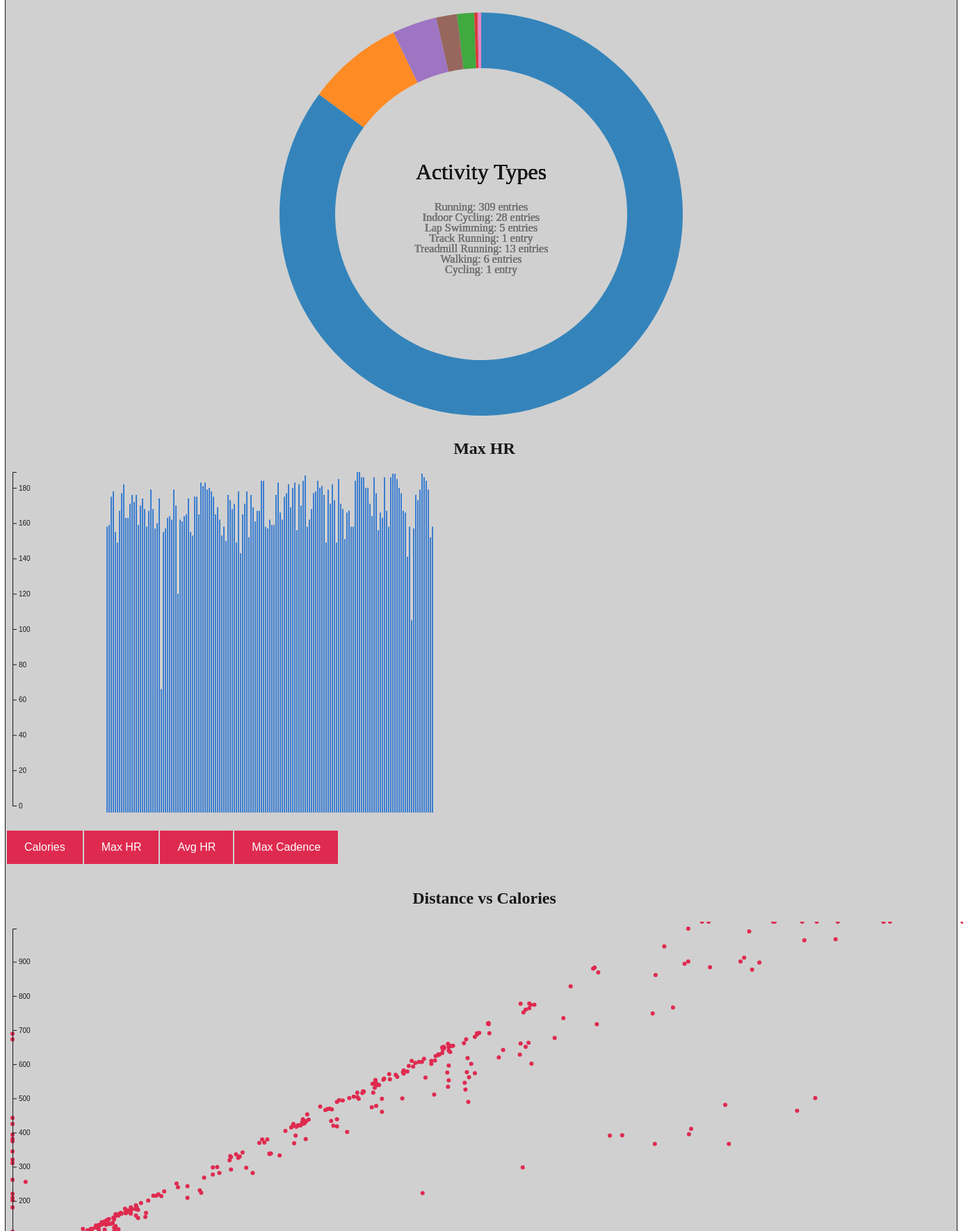
D3 v4 page, settled after 480 driven frames (8 s of simulated time); the page loaded 1 data file(s).


    //svar parseDate = d3.time.format("%H:%M:%S").parse;
      d3.csv("updated_runnning_log.csv", function(data) {
            //container
            d3.select("body")
              .append("div")
              .attr("id", "container");

            // main header
            d3.select("#container")
              .append("h1")
              .text("Drew's Exercise Data");

            // introductory paragraph
            d3.select("#container")
              .append("p")
              .attr("id", "intro")
              .text("Christopher Major and Andrew Burns are interested in two things, exercise and data. Together, we decided that exercise data found on Andrew's smart watch might be an interesting place to compare and visualize data. The data available for this study includes exercise history recorded on Drew's smart watch almost every day from 2016 to present. This includes variables such as…… location, activity type, time, average/best pace, average heart rate/maximum heart rate, average stride length, calories burned, elevation gained/ lost, average and maximum cadence, distance, etc. In the running community a wide range of athletes use Garmin technologies to obtain information to further their knowledge of their body and their overall training. Our objective is to make visualizations and conclusions based off of my running data in the hope other people could benefit from our visualization as well. Anyone with a Garmin product can log into their account and export the data they have accumulated to fill out our visualization. This makes our visualization compatible for various athletes worldwide. We hope to show how heart rate dictates your overall fitness level. This will be accomplished using charts to show data like distances run over time, calories burned during each run, and the average heart rate. I expect our results to show that on average, running a further distance will increase your heart rate over time and the calories you burn. Other interesting things to visualize for users could be how your stride length is affected by the distance you run. Showing how your form may break down and be susceptible to fatigue from longer distances. While making accurate conclusions based solely off my own personal data will be inaccurate due to a small sample size and other outside factors, I hope to make some general conclusions based off the data available to me through both my Garmin Vívoactive smartwatch and Garmin soft strap premium heart rate monitor through visualizations.");

            var categories = new Set();
            data.forEach(function (d) {
              categories.add(d["Activity Type"]);
            });
            console.log(categories);

            // before the next forEach, create a variable to hold the categoryCounts
            var countedCategory = [];
            categories.forEach(function(category) {
              // reduce is going to return the count of how many times category appears in data
              data.reduce(function (count, d) { // first arg is the current count, not a category
                if (category == d["Activity Type"]) {
                  countedCategory.push(d["Activity Type"]);
                }
                else {
                  return;
                }
              }, 0); // reduce needs a second argument, which is the starting value for whatever you are computing
              // TODO once you have the count for this category, then you should add it to some list of categoryCounts
            });
            var count = [],
                runningCount = 0,
                indoor_cyclingCount = 0,
                lap_swimmingCount = 0,
                track_runningCount = 0,
                treadmill_runningCount = 0,
                walkingCount = 0,
                cyclingCount = 0;
            for (var i = 0; i < countedCategory.length; i++) {
              if (countedCategory[i] === "running") runningCount++;
              else if (countedCategory[i] === "indoor_cycling") indoor_cyclingCount++;
              else if (countedCategory[i] === "lap_swimming") lap_swimmingCount++;
              else if (countedCategory[i] === "track_running") track_runningCount++;
              else if (countedCategory[i] === "treadmill_running") treadmill_runningCount++;
              else if (countedCategory[i] === "walking") walkingCount++;
              else if (countedCategory[i] === "cycling") cyclingCount++;
            }
            count.push(parseInt(runningCount));
            count.push(parseInt(indoor_cyclingCount));
            count.push(parseInt(lap_swimmingCount));
            count.push(parseInt(track_runningCount));
            count.push(parseInt(treadmill_runningCount));
            count.push(parseInt(walkingCount));
            count.push(parseInt(cyclingCount));
            console.log(count);

            var radius = Math.min(600, 600) / 2;
            var arc = d3.arc()
              .innerRadius(radius - 90)
              .outerRadius(radius - 10);

            var pie = d3.pie();

            //Easy colors accessible via a 10-step ordinal scale
            var color = d3.scaleOrdinal(d3.schemeCategory10);

            // Define the div for the tooltip
            var div = d3.select("#container").append("div")
             .attr("class", "tooltip")
             .style("opacity", 0);

            //Create SVG element
            var svg3 = d3.select("#container")
              .append("svg")
              .attr("class", "donut-chart")
              .attr("width", "600")
              .attr("height", "600")
              .append("g")
              .attr("transform", "translate(" + 600 / 2 + "," + 600 / 2 + ")");

            //Set up groups
            var g = svg3.selectAll(".arc")
              .data(pie(count))
              .enter()
              .append("g")
              .attr("class", "arc");

            //Labels
            g.append("text")
              .attr("text-anchor", "middle")
              .attr("font-size", "1em")
              .attr("y", -5)
              .attr("fill", "#696969")
              .html("Running: 309 entries");

            g.append("text")
              .attr("text-anchor", "middle")
              .attr("font-size", "1em")
              .attr("y", 10)
              .attr("fill", "#696969")
              .html("Indoor Cycling: 28 entries");

            g.append("text")
              .attr("text-anchor", "middle")
              .attr("font-size", "1em")
              .attr("y", 25)
              .attr("fill", "#696969")
              .html("Lap Swimming: 5 entries");

            g.append("text")
              .attr("text-anchor", "middle")
              .attr("font-size", "1em")
              .attr("y", 40)
              .attr("fill", "#696969")
              .html("Track Running: 1 entry");

            g.append("text")
              .attr("text-anchor", "middle")
              .attr("font-size", "1em")
              .attr("y", 55)
              .attr("fill", "#696969")
              .html("Treadmill Running: 13 entries");

            g.append("text")
              .attr("text-anchor", "middle")
              .attr("font-size", "1em")
              .attr("y", 70)
              .attr("fill", "#696969")
              .html("Walking: 6 entries");

            g.append("text")
              .attr("text-anchor", "middle")
              .attr("font-size", "1em")
              .attr("y", 85)
              .attr("fill", "#696969")
              .html("Cycling: 1 entry");

            g.append("text")
              .attr("text-anchor", "middle")
              .attr("font-size", "2em")
              .attr("y", -50)
              .html("Activity Types");

            //Draw arc paths
            g.append("path")
              .attr("d", arc)
              .attr("fill", function(d, i) {
                return color(i);
              });

            // chart variables
            var padding = 10,
                w = 1377,
                h = 500;

            // barchart x-scale
            var xScaleBar = d3.scaleBand()
              .domain(d3.range(data.length))
              .rangeRound([0, w])
              .paddingInner(0.5);

            // distance x-scale
            var xScaleDist = d3.scaleLinear()
              .domain([0, d3.max(data, function(d) { return parseInt(d["Distance"]); })])
              .range([padding, w - padding]);

            // avg stroke rate x-scale
            var xScaleAvgStrokeRate = d3.scaleLinear()
              .domain([0, d3.max(data, function(d) { return parseInt(d["Avg Stroke Rate"]); })])
              .range([padding, w - padding]);

            // calorie y-scale
            var yScaleCal = d3.scaleLinear()
              .domain([0, d3.max(data, function(d) { return parseInt(d["Calories"]); })])
              .range([h, padding]);

            // max hr y-scale
            var yScaleMaxHR = d3.scaleLinear()
              .domain([0, d3.max(data, function(d) { return parseInt(d["Max HR"]); })])
              .range([h - padding, padding]);

            // avg hr y-scale
            var yScaleAvgHR = d3.scaleLinear()
              .domain([0, d3.max(data, function(d) { return parseInt(d["Avg HR"]); })])
              .range([h - padding, padding]);

            // max cadence y-scale
            var yScaleMaxCadence = d3.scaleLinear()
              .domain([0, d3.max(data, function(d) { return parseInt(d["Max Cadence"]); })])
              .range([h - padding, padding]);

            // total strokes y-scale
            var yScaleTotalStrokes = d3.scaleLinear()
              .domain([0, d3.max(data, function(d) { return parseInt(d["Total Strokes"]); })])
              .range([h - padding, padding]);

            // avg pace y-scale
            var yScaleAVGPace = d3.scaleLinear()
              .domain([0, d3.max(data, function(d) { return parseInt(d["AVG Pace"]); })])
              .range([h - padding, padding]);

            // avg stride legnth y-scale
            var yScaleAVGSL = d3.scaleLinear()
              .domain([0, d3.max(data, function(d) { return parseInt(d["Avg Stride Length"]); })])  
              .range([h - padding, padding]);

            // distance x-axis
            var xAxisDist = d3.axisTop()
              .scale(xScaleDist)
              .ticks(10);

            // avg stroke rate x-axis
            var xAxisAvgStrokeRate = d3.axisTop()
              .scale(xScaleAvgStrokeRate)
              .ticks(10);

            // total strokes y-axis
            var yAxisTotalStrokes = d3.axisRight()
              .scale(yScaleTotalStrokes)
              .ticks(10);

            // calorie y-axis
            var yAxisCal = d3.axisRight()
              .scale(yScaleCal)
              .ticks(10);

            // max hr y-axis
            var yAxisMaxHR = d3.axisRight()
              .scale(yScaleMaxHR)
              .ticks(10);

            // avg hr y-axis
            var yAxisAvgHR = d3.axisRight()
              .scale(yScaleAvgHR)
              .ticks(10);

            // max cadence y-axis
            var yAxisMaxCadence = d3.axisRight()
              .scale(yScaleMaxCadence)
              .ticks(10);

            // avg pace y-axis
            var yAxisAvgPace = d3.axisRight()
              .scale(yScaleAVGPace)
              .ticks(10);

            //avg stride length
            var yAxisAVGSL = d3.axisRight()
              .scale(yScaleAVGSL)
              .ticks(10);  

            d3.select("#container")
              .append("div")
              .attr("class", "bar-chart");

            // barchart headers
            d3.select(".bar-chart")
              .append("h2")
              .attr("id", "bar-chart-header")
              .html("Max HR");

            // barchart svg
            var svg = d3.select(".bar-chart")
              .append("svg")
              .attr("class", "bar-chart")
              .attr("width", w)
              .attr("height", h);


            // append barchart
            svg.selectAll("rect")
              .data(data)
              .enter()
              .append("rect")
              .filter(function(d) { return !isNaN(parseInt(d["Max HR"])) })
              .attr("x", function(d, i) {
                return xScaleBar(i);
              })
              .attr("y", function(d) {
                return yScaleMaxHR(d["Max HR"]) - padding;
              })
              .attr("width", xScaleBar.bandwidth())
              .attr("height", function(d) {
                return h - yScaleMaxHR(d["Max HR"]);
              })
              .attr("fill", "#2570cb")
              // tooltip
              .on("mouseover", function(d) {
                div.transition()
                  .duration(200)
                  .style("opacity", .9);

                div.html((d["Distance"]) +" Miles" + "<br/>"  + d["Calories"] + " Calories" + "<br/>"  +  "location: " + d["Location"] + "<br/>"  + "Activty type: " + d["Activity Type"] +"<br/>"  + "Average heart rate: " + d["Avg HR"])
                  .style("left", (d3.event.pageX) + "px")
                  .style("top", (d3.event.pageY - 28) + "px");
              })
              .on("mouseout", function(d) {
                div.transition()
                  .style("opacity", 0);
              });
              /*.on("click", function() {
                sortBars();
              });
            //Define sort order flag
            var sortOrder = false;

            //Define sort function
            var sortBars = function() {

            //Flip value of sortOrder
            sortOrder = !sortOrder;

            svg.selectAll("rect")
              .sort(function(a, b) {
                if (sortOrder) {
                  return d3.ascending(a, b);
                }
                else {
                  return d3.descending(a, b);
                }
              })
              .transition()
              .delay(function(d, i) {
                return i * 50;
              })
              .duration(1000)
              .attr("x", function(d, i) {
                return xScaleBar(i);
              });
            };*/

            // append y-axis
            svg.append("g")
              .attr("class", "axis")
              .attr("transform", "translate(" + padding + "," + (padding * -1) + ")")
              .call(yAxisMaxHR);

            // append bar chart footer
            d3.select(".bar-chart")
              .append("p")
              .attr("id", "bar-chart-footer");

            // append calorie transition button
            d3.select("#bar-chart-footer")
              .append("button")
              .attr("class", "button")
              .on("click", function() {
                // update header
                d3.select("#bar-chart-header")
                  .html("Calories")
                  .transition();

                // update barchart
                svg.selectAll("rect")
                  .remove();
                svg.selectAll("rect")
                  .data(data)
                  .enter()
                  .append("rect")
                  .filter(function(d) { return !isNaN(parseInt(d["Calories"])) })
                  .attr("x", function(d, i) {
                    return xScaleBar(i);
                  })
                  .attr("y", function(d) {
                    return yScaleCal(d["Calories"]) - padding;
                  })
                  .attr("width", xScaleBar.bandwidth())
                  .attr("height", function(d) {
                    return h - yScaleCal(d["Calories"]);
                  })
                  .attr("fill", "#5179cd")
                  // tooltip
                  .on("mouseover", function(d) {
                    div.transition()
                      .duration(200)
                      .style("opacity", .9);

                    div.html((d["Distance"]) +" Miles" + "<br/>"  + d["Calories"] + " Calories" + "<br/>"  +  "location: " + d["Location"] + "<br/>"  + "Activty type: " + d["Activity Type"] +"<br/>"  + "Average heart rate: " + d["Avg HR"])
                      .style("left", (d3.event.pageX) + "px")
                      .style("top", (d3.event.pageY - 28) + "px");
                  })
                  .on("mouseout", function(d) {
                    div.transition()
                      .style("opacity", 0);
                  });

                // update axis
                svg.select(".axis")
                  .transition()
                  .duration(3000)
                  .call(yAxisCal);
              })
              .html("Calories");

            // append max hr transition button
            d3.select("#bar-chart-footer")
              .append("button")
              .attr("class", "button")
              .on("click", function() {
                // update header
                d3.select("#bar-chart-header")
                  .html("Max HR")
                  .transition();

                // update barchart
                svg.selectAll("rect")
                  .remove();
                svg.selectAll("rect")
                  .data(data)
                  .enter()
                  .append("rect")
                  .filter(function(d) { return !isNaN(parseInt(d["Max HR"])) })
                  .attr("x", function(d, i) {
                    return xScaleBar(i);
                  })
                  .attr("y", function(d) {
                    return yScaleMaxHR(d["Max HR"]) - padding;
                  })
                  .attr("width", xScaleBar.bandwidth())
                  .attr("height", function(d) {
                    return h - yScaleMaxHR(d["Max HR"]);
                  })
                  .attr("fill", "#2570cb")
                  // tooltip
                  .on("mouseover", function(d) {
                    div.transition()
                      .duration(200)
                      .style("opacity", .9);

                    div.html((d["Distance"]) +" Miles" + "<br/>"  + d["Calories"] + " Calories" + "<br/>"  +  "location: " + d["Location"] + "<br/>"  + "Activty type: " + d["Activity Type"] +"<br/>"  + "Average heart rate: " + d["Avg HR"])
                      .style("left", (d3.event.pageX) + "px")
                      .style("top", (d3.event.pageY - 28) + "px");
                  })
                  .on("mouseout", function(d) {
                    div.transition()
                      .style("opacity", 0);
                  });

                // update axis
                svg.select(".axis")
                  .transition()
                  .duration(3000)
                  .call(yAxisMaxHR);
              })
              .html("Max HR");

            // append avg hr transition button
            d3.select("#bar-chart-footer")
              .append("button")
              .attr("class", "button")
              .on("click", function() {
                // update header
                d3.select("#bar-chart-header")
                  .html("Avg HR")
                  .transition();

                // update barchart
                svg.selectAll("rect")
                  .remove();
                svg.selectAll("rect")
                  .data(data)
                  .enter()
                  .append("rect")
                  .filter(function(d) { return !isNaN(parseInt(d["Avg HR"])); /* convert to Int first, then check NaN */})
                  .attr("x", function(d, i) {
                    return xScaleBar(i);
                  })
                  .attr("y", function(d) {
                    return yScaleAvgHR(d["Avg HR"]) - padding;
                  })
                  .attr("width", xScaleBar.bandwidth())
                  .attr("height", function(d) {
                    return h - yScaleAvgHR(d["Avg HR"]);
                  })
                  .attr("fill", "#29a939")
                  // tooltip
                  .on("mouseover", function(d) {
                    div.transition()
                      .duration(200)
                      .style("opacity", .9);

                    div.html((d["Distance"]) +" Miles" + "<br/>"  + d["Calories"] + " Calories" + "<br/>"  +  "location: " + d["Location"] + "<br/>"  + "Activty type: " + d["Activity Type"] +"<br/>"  + "Average heart rate: " + d["Avg HR"])
                      .style("left", (d3.event.pageX) + "px")
                      .style("top", (d3.event.pageY - 28) + "px");
                  })
                  .on("mouseout", function(d) {
                    div.transition()
                      .style("opacity", 0);
                  });

                // update axis
                svg.select(".axis")
                  .transition()
                  .duration(3000)
                  .call(yAxisAvgHR);
              })
              .html("Avg HR");

            // append max cadence transition button
            d3.select("#bar-chart-footer")
              .append("button")
              .attr("class", "button")
              .on("click", function() {
                d3.select("#bar-chart-header")
                  .html("Max Cadence")
                  .transition();

                // update barchart
                svg.selectAll("rect")
                  .remove()
                svg.selectAll("rect")
                  .data(data)
                  .enter()
                  .append("rect")
                  .filter(function(d) { return !isNaN(parseInt(d["Max Cadence"])) })
                  .attr("x", function(d, i) {
                    return xScaleBar(i);
                  })
                  .attr("y", function(d) {
                    return yScaleMaxCadence(d["Max Cadence"]) - padding;
                  })
                  .attr("width", xScaleBar.bandwidth())
                  .attr("height", function(d) {
                    return h - yScaleMaxCadence(d["Max Cadence"]);
                  })
                  .attr("fill", "#e09815")
                  // tooltip
                  .on("mouseover", function(d) {
                    div.transition()
                      .duration(200)
                      .style("opacity", .9);

                    div.html((d["Distance"]) +" Miles" + "<br/>"  + d["Calories"] + " Calories" + "<br/>"  +  "location: " + d["Location"] + "<br/>"  + "Activty type: " + d["Activity Type"] +"<br/>"  + "Average heart rate: " + d["Avg HR"])
                      .style("left", (d3.event.pageX) + "px")
                      .style("top", (d3.event.pageY - 28) + "px");
                  })
                  .on("mouseout", function(d) {
                    div.transition()
                      .style("opacity", 0);
                  });

                // update axis
                svg.select(".axis")
                  .transition()
                  .duration(3000)
                  .call(yAxisMaxCadence);
              })
              .html("Max Cadence");

            d3.select("#container")
              .append("div")
              .attr("class", "scatter-plot");

            // scatter plot headers
            d3.select(".scatter-plot")
              .append("h2")
              .attr("id", "scatter-plot-header")
              .html("Distance vs Calories");

            // scatter plot svg
            var svg2 = d3.select(".scatter-plot")
              .append("svg")
              .attr("width", w)
              .attr("height", h);

            // append scatter plot
            svg2.selectAll("circle")
              .data(data)
              .enter()
              .append("circle")
              .attr("cx", function(d) {
                return xScaleDist(d["Distance"]);
              })
              .attr("cy", function(d) {
                return yScaleCal(d["Calories"]);
              })
              .attr("r", 3)
              .attr("fill", "crimson")

              .on("mouseover", function(d) {
                div.transition()
                  .duration(200)
                  .style("opacity", .9);

                div.html((d["Distance"]) +" Miles" + "<br/>"  + d["Calories"] + " Calories" + "<br/>"  +  "location: " + d["Location"] + "<br/>"  + "Activty type: " + d["Activity Type"] +"<br/>"  + "Average heart rate: " + d["Avg HR"] + "<br/>" + "Average Stride Length: " + d["Avg Stride Length"])
                  .style("left", (d3.event.pageX) + "px")
                  .style("top", (d3.event.pageY - 28) + "px");
              })
              .on("mouseout", function(d) {
                div.transition()
                  .style("opacity", 0);
              });

            // append x-axis
            svg2.append("g")
              .attr("class", "x-axis")
              .attr("transform", "translate(0," + (h - padding) + ")")
              .call(xAxisDist);

            // append y-axis
            svg2.append("g")
              .attr("class", "y-axis")
              .attr("transform", "translate(" + padding + ",0)")
              .call(yAxisCal);

            // append scatter plot footer
            d3.select(".scatter-plot")
              .append("p")
              .attr("id", "scatter-plot-footer");

            // append distance vs calories transition button
            d3.select("#scatter-plot-footer")
              .append("button")
              .attr("class", "button")
              .on("click", function() {
                d3.select("#scatter-plot-header")
                  .html("Distance vs Calories")
                  .transition();

                // update scatter plot
                svg2.selectAll("circle")
                  .data(data)
                  .transition()
                  .duration(3000)
                  .attr("cx", function(d) {
                    return xScaleDist(d["Distance"]);
                  })
                  .attr("cy", function(d) {
                    return yScaleCal(d["Calories"]);
                  })
                  .attr("r", 3)
                  .attr("fill", "crimson");

                // update x-axis
                svg2.select(".x-axis")
                  .transition()
                  .duration(3000)
                  .call(xAxisDist);

                // update y-axis
                svg2.select(".y-axis")
                  .transition()
                  .duration(3000)
                  .call(yAxisCal);
              })
              .html("Distance vs Calories");

            // append distance vs avg hr transition button
            d3.select("#scatter-plot-footer")
              .append("button")
              .attr("class", "button")
              .on("click", function() {
                d3.select("#scatter-plot-header")
                  .html("Distance vs Avg HR")
                  .transition();

                // update scatter plot
                svg2.selectAll("circle")
                  .data(data)
                  .transition()
                  .duration(3000)
                  //.filter(function(d) { return isNaN(parseInt(d["Avg HR"])) }).remove()
                  .attr("cx", function(d) {
                    return xScaleDist(d["Distance"]);
                  })
                  .attr("cy", function(d) {
                    return yScaleAvgHR(d["Avg HR"]);
                  })
                  .attr("r", 3)
                  .attr("fill", "crimson");

                // update x-axis
                svg2.select(".x-axis")
                  .transition()
                  .duration(3000)
                  .call(xAxisDist);

                // update y-axis
                svg2.select(".y-axis")
                  .transition()
                  .duration(3000)
                  .call(yAxisAvgHR);
              })
              .html("Distance vs Avg HR");

            // append distance vs avg stride length button
            d3.select("#scatter-plot-footer")
              .append("button")
              .attr("class", "button")
              .on("click", function() {
                d3.select("#scatter-plot-header")
                  .html("Distance vs AVG Stride Length")
                  .transition();

                // update scatter plot
                svg2.selectAll("circle")
                  .data(data)
                  .transition()
                  .duration(3000)
                  //.filter(function(d) { return isNaN(parseInt(d["Avg Stride Length"])) }).remove()
                  .attr("cx", function(d) {
                    return xScaleDist(d["Distance"]);
                  })
                  .attr("cy", function(d) {
                    return yScaleAVGSL(d["Avg Stride Length"]);
                  })
                  .attr("r", 3)
                  .attr("fill", "crimson");

                // update x-axis
                svg2.select(".x-axis")
                  .transition()
                  .duration(3000)
                  .call(xAxisDist);

                // update y-axis
                svg2.select(".y-axis")
                  .transition()
                  .duration(3000)
                  .call(yAxisAVGSL);
              })
              .html("Distance VS AVG Stride Length");

              d3.select("#container")
              .append("p")
              .attr("id", "conclusion")
              .text(" During the construction of our visualization we referred back to a few rules and principles of design. When forming the layout of the page we made sure to keep proximity in mind, making sure the buttons that correspond to the scatter plot are in close proximity to the graph to show the reader the correlation between the two. In regards to similarity we kept the buttons the same on both graphs to show that both provide very similar transitions. Our background decoration is very figurative. Showing the realistic outline of a runner helps to remind the reader what the visualization is about while catching their eye with some color and decoration. We felt this decoration was appropriate because it helped the visualization and didn’t interfere with the information we presented. We decided to keep our graphs familiar for the most part. Our visualization includes bar and scatter graphs but also changed it up with a circle graph depicting the amount of times each activity was performed. We compare a few different data points to keep the chart fun, but are also redundant in our examples, using the distance data point frequently. The interaction design principle of visibility is also apparent in our design. When making the tooltip for our scatterplot we were cognoscente of the readers need to continue to navigate the graphs and see the remaining dots. To assist the reader, we constructed the mouse over text box to be see-through. The user is given feedback from our visualization when interacting through instruction. This is seen when clicking on the buttons for different variables, the user is given an immediate response to know their action warranted a reaction. We constrain the user to interact with only a few of the data points to make our goal clearer. Another kind of interaction available in our Visualization is exploration with the tooltip mouse over for the scatter and bar graphs. ");

            // append footer
            d3.select("#container")
              .append("p")
              .attr("id", "footer")
              .html("DATA 300L - 111 <br> Andrew Burns, Christopher Major <br> 05/09/2018 <br> <a href='updated_runnning_log.html'> Dataset </a>");
          });
    

### data: updated_runnning_log.csv
Activity Type, Location, Distance, Calories, Time, Avg HR, Max HR, Avg Cadence, Max Cadence, Avg Pace, Best Pace, Elev Gain, Elev Loss, Avg Stride Length, Avg Cadence, Power, Total Strokes, Avg. Swolf, Avg Stroke Rate
running, Poughkeepsie Running, 3.68, 333, 27:03:00, 147, 158, 170, 192, 7:21, 5:51, 129, 120, 1.29, , , , , 
indoor_cycling, Indoor Cycling, 8.4, 392, 29:56:00, 149, 159, , , 16.8, , , , 0, 88, 148, , , 
lap_swimming, Lap Swimming, , 93, 32:15:00, , , , , 4:18, 1:18, , , 0, , , 423, 82, 16
running, Poughkeepsie Running, 2.26, 251, 16:26, , , 171, 229, 7:17, 4:21, 36, 36, 1.29, , , , , 
running, Poughkeepsie Running, 6.24, 526, 44:21:00, 149, 175, 170, 194, 7:06, 5:57, 501, 489, 1.34, , , , , 
running, Poughkeepsie Running, 8.05, 717, 52:59:00, 159, 178, 170, 182, 6:35, 4:26, 120, 127, 1.44, , , , , 
running, East Buffalo Running, 1.59, 168, 14:24, , , 168, 229, 9:04, 7:41, 62, 59, 1.05, , , , , 
running, East Buffalo Running, 1.63, 181, 12:25, , , 170, 186, 7:37, 6:23, 41, 38, 1.24, , , , , 
track_running, 800 meter, 0.5, 16, 1:55, , , , , 3:50, , , , 0, , , , , 
running, East Buffalo Running, 2.6, 224, 20:58, 139, 155, 163, 241, 8:03, 5:19, 37, 36, 1.22, , , , , 
running, Poughkeepsie Running, 1.05, 103, 08:31.9, 137, 149, 168, 180, 8:10, 7:35, , , 1.17, , , , , 
running, Poughkeepsie Running, 0.2, 8, 00:47.8, 147, 167, 130, 248, 3:55, 3:43, , , 3.16, , , , , 
running, Poughkeepsie Running, 1.02, 90, 06:16.0, 163, 177, 172, 190, 6:07, 4:38, , 3, 1.53, , , , , 
running, Poughkeepsie Running, 1.73, 174, 12:29, 160, 182, 173, 190, 7:13, 6:51, 16, 19, 1.29, , , , , 
indoor_cycling, Indoor Cycling, 9.87, 367, 36:49:00, 145, 163, , , 16.1, , , , 0, 90, 149, , , 
lap_swimming, Lap Swimming, , 110, 29:04:00, , , , , 3:54, 1:04, , , 0, , , 435, 75, 17
running, Poughkeepsie Running, 1.63, 165, 11:58, 152, 163, 172, 190, 7:21, 6:28, 21, 24, 1.27, , , , , 
running, Poughkeepsie Running, 7.59, 735, 52:38:00, 157, 171, 169, 212, 6:56, 6:16, 245, 250, 1.37, , , , , 
running, Poughkeepsie Running, 4.04, 381, 27:00:00, 156, 176, 170, 198, 6:41, 5:30, 87, 100, 0, , , , , 
running, Poughkeepsie Running, 10.19, 877, 1:17:46, 150, 172, 158, 212, 7:38, 5:24, 727, 716, 0, , , , , 
running, Williamsburg Running, 1.49, 165, 12:33, , , 165, 194, 8:24, 7:23, , , 0, , , , , 
running, Williamsburg Running, 1.94, 215, 14:18, , , 167, 180, 7:21, 6:39, 15, 13, 0, , , , , 
running, Williamsburg Running, 2.76, 277, 20:20, 155, 176, 168, 198, 7:22, 5:50, 16, 18, 0, , , , , 
running, Williamsburg Running, 4.47, 418, 34:20:00, 148, 159, 164, 184, 7:41, 5:59, 55, 58, 0, , , , , 
running, Poughkeepsie Running, 7.11, 663, 48:33:00, 155, 170, 166, 186, 6:49, 5:10, 551, 554, 1.42, , , , , 
running, Poughkeepsie Running, 10.03, 901, 1:07:42, 156, 174, 169, 194, 6:45, 5:07, 703, 699, 1.41, , , , , 
running, Raleigh Running, 1.03, 109, 9:09, , , 164, 198, 8:51, 5:09, , , 0, , , , , 
running, Raleigh Running, 1.47, 162, 10:33, , , 167, 182, 7:09, 5:56, 18, 15, 0, , , , , 
running, Raleigh Running, 2.41, 243, 18:00, 152, 168, 169, 188, 7:28, 6:21, 98, 88, 1.28, , , , , 
running, Ashland Running, 1.04, 114, 07:21.6, , , 166, 179, 7:05, 6:29, 4, , 1.37, , , , , 
running, Poughkeepsie Running, 6.55, 719, 45:16:00, , , 167, 194, 6:54, 5:59, 568, 564, 1.39, , , , , 
indoor_cycling, Indoor Cycling, 8.23, 391, 30:01:00, 139, 158, , , 16.5, , , , 0, 92, 145, , , 
running, Poughkeepsie Running, 6.32, 601, 44:19:00, 155, 167, 170, 194, 7:00, 4:05, 447, 432, 1.35, , , , , 
running, Poughkeepsie Running, 8.86, 861, 1:02:10, 160, 179, 168, 190, 7:01, 5:45, 710, 703, 1.37, , , , , 
treadmill_running, Treadmill Running, 5.09, 499, 35:40:00, 158, 168, 166, 179, 7:00, 6:28, , , 1.27, , , , , 
indoor_cycling, Indoor Cycling, 0, 311, 24:56:00, 148, 157, , , , , , , 0, , , , , 
indoor_cycling, Indoor Cycling, , 689, 1:05:56, 149, 160, , , 15.5, , , , 0, 91, 152, , , 
running, Poughkeepsie Running, 4.39, 434, 29:38:00, 162, 174, 169, 178, 6:45, 5:43, 371, 373, 1.41, , , , , 
running, Poughkeepsie Running, 8.02, 883, 52:58:00, 65, 66, 186, 213, 6:36, 4:47, 636, 639, 1.31, , , , , 
treadmill_running, Treadmill Running, 1.35, 133, 10:05, 146, 155, 166, 176, 7:28, 6:51, , , 1.26, , , , , 
indoor_cycling, Indoor Cycling, 5.65, 223, 19:36, 148, 157, , , 17.3, , , , 0, 84, 157, , , 
indoor_cycling, Indoor Cycling, 7.03, 298, 25:10:00, 146, 163, , , 16.8, , , , 0, 96, 149, , , 
indoor_cycling, Indoor Cycling, 9.82, 481, 35:01:00, 152, 164, , , 16.8, , , , 0, 96, 154, , , 
running, New York Running, 1.42, 161, 11:09, , , 160, 177, 7:52, 2:48, 9, 9, 1.28, , , , , 
treadmill_running, Treadmill Running, 2.82, 299, 24:19:00, 145, 162, 154, 178, 8:38, 6:40, , , 1.21, , , , , 
indoor_cycling, Indoor Cycling, 0, 202, 13:41, 165, 179, , , , , , , 0, , , , , 
running, Poughkeepsie Running, 1.15, 128, 09:01.7, , , 166, 182, 7:51, 6:31, , , 1.24, , , , , 
indoor_cycling, Indoor Cycling, 0, 382, 29:15:00, 148, 170, , , , , , , 0, , , , , 
walking, Walking, 0.02, 11, 01:47.2, 109, 120, 25, 159, , 18:33, , , 0.56, , , , , 
indoor_cycling, Indoor Cycling, 9.35, 411, 33:18:00, 143, 162, , , 16.8, , , , 0, 94, 153, , , 
indoor_cycling, Indoor Cycling, 11.06, 501, 38:30:00, 150, 161, , , 17.2, , , , 0, 91, 159, , , 
indoor_cycling, Indoor Cycling, 0, 673, 55:38:00, 146, 164, , , , , , , 0, , , , , 
running, Boston Running, 1.5, 163, 11:31, , , 167, 179, 7:40, 1:32, 24, 30, 1.26, , , , , 
running, Boston Running, 3.44, 380, 25:44:00, , , 173, 229, 7:29, 4:16, 70, 72, 1.25, , , , , 
running, Poughkeepsie Running, 5.37, 500, 37:12:00, 152, 165, 171, 194, 6:56, 5:18, 176, 170, 1.36, , , , , 
treadmill_running, Treadmill Running, 6.01, 596, 42:27:00, 157, 174, 165, 192, 7:04, 6:16, , , 1.23, , , , , 
indoor_cycling, Indoor Cycling, 0, 443, 39:05:00, 139, 155, , , , , , , 0, , , , , 
indoor_cycling, Indoor Cycling, 10.81, 464, 39:46:00, 140, 153, , , 16.3, , 100, , 0, 84, 140, , , 
treadmill_running, Treadmill Running, 6, 534, 39:55:00, 151, 175, 170, 190, 6:39, 6:15, , , 1.29, , , , , 
running, Binghamton Running, 10.15, 989, 1:07:27, 163, 175, 170, 212, 6:39, 4:03, 221, 221, 1.43, , , , , 
... 303 more rows